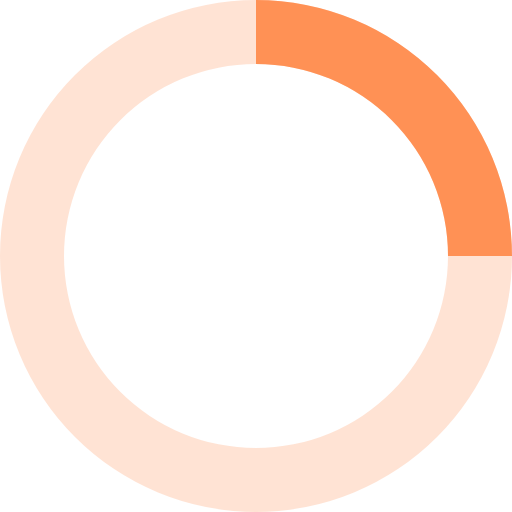
t = 0.00 s
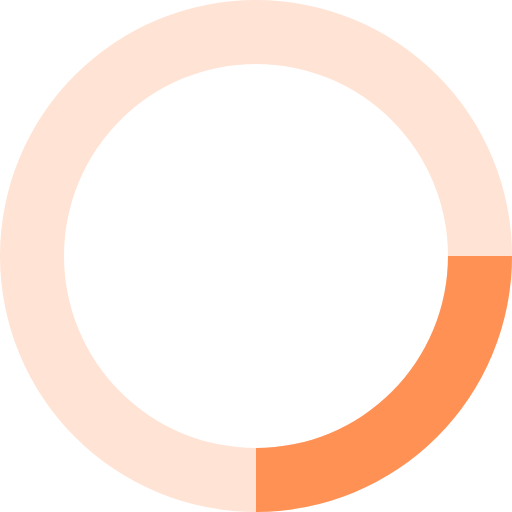
t = 0.20 s
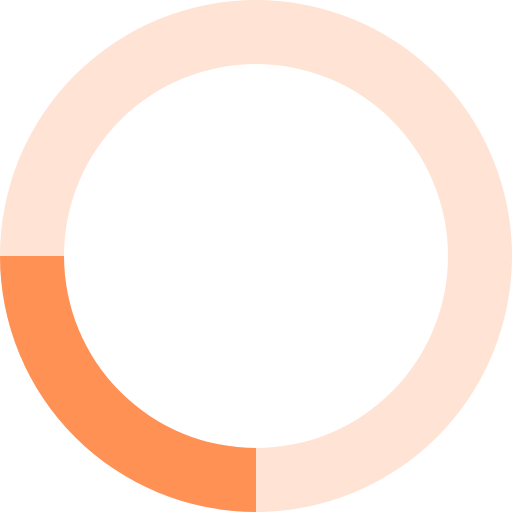
t = 0.40 s
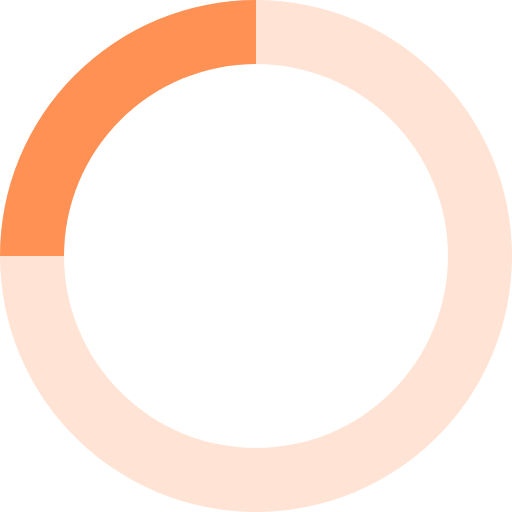
t = 0.60 s

The animated SVG that drew these frames (rendered in a browser with its animation timeline set to each time). Animation: 1 SMIL element (animateTransform=1); one cycle of 0.80 s, repeats indefinitely.

<svg xmlns="http://www.w3.org/2000/svg" viewBox="0 0 32 32" width="32" height="32" fill="#ff9155">
  <path opacity=".25" d="M16 0 A16 16 0 0 0 16 32 A16 16 0 0 0 16 0 M16 4 A12 12 0 0 1 16 28 A12 12 0 0 1 16 4"/>
  <path d="M16 0 A16 16 0 0 1 32 16 L28 16 A12 12 0 0 0 16 4z">
    <animateTransform attributeName="transform" type="rotate" from="0 16 16" to="360 16 16" dur="0.8s" repeatCount="indefinite" />
  </path>
</svg>
